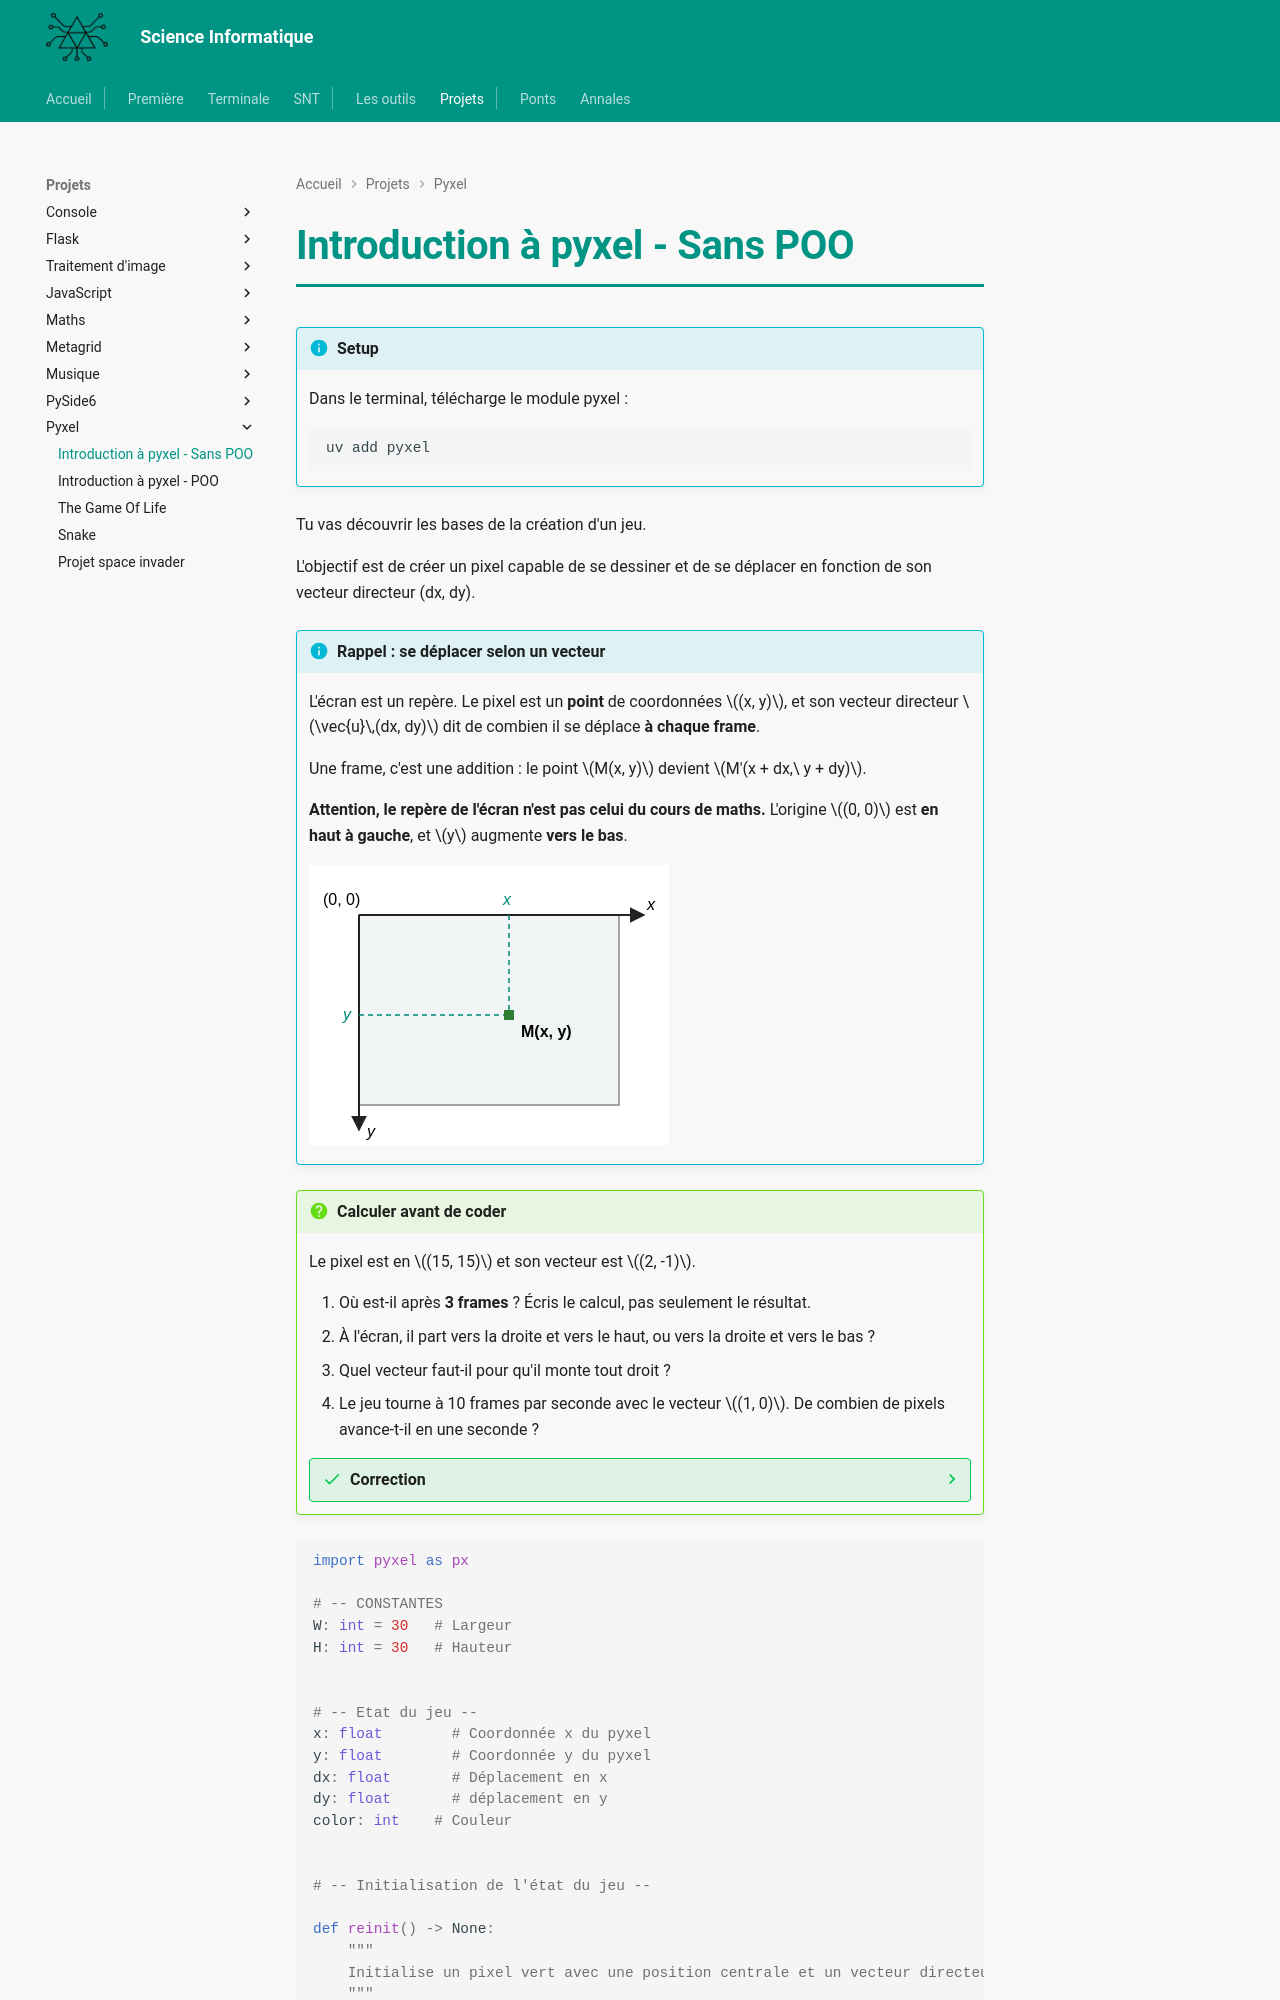

repository: MMarchand-NSI/MMarchand-NSI.github.io · page: projets/pyxel/intro-pyxel-nopoo/index.html · generator: mkdocs

# Introduction à pyxel - Sans POO

!!! info "Setup"
    Dans le terminal, télécharge le module pyxel :

    ```bash
    uv add pyxel
    ```

Tu vas découvrir les bases de la création d'un jeu.

L'objectif est de créer un pixel capable de se dessiner et de se déplacer en fonction de son vecteur directeur (dx, dy).

!!! info "Rappel : se déplacer selon un vecteur"
    L'écran est un repère. Le pixel est un **point** de coordonnées $(x, y)$, et son vecteur directeur $\vec{u}\,(dx, dy)$ dit de combien il se déplace **à chaque frame**.

    Une frame, c'est une addition : le point $M(x, y)$ devient $M'(x + dx,\ y + dy)$.

    **Attention, le repère de l'écran n'est pas celui du cours de maths.** L'origine $(0, 0)$ est **en haut à gauche**, et $y$ augmente **vers le bas**.

    ![Repère de l'écran : origine en haut à gauche, x vers la droite, y vers le bas](repere-ecran.svg)

!!! question "Calculer avant de coder"
    Le pixel est en $(15, 15)$ et son vecteur est $(2, -1)$.

    1. Où est-il après **3 frames** ? Écris le calcul, pas seulement le résultat.
    2. À l'écran, il part vers la droite et vers le haut, ou vers la droite et vers le bas ?
    3. Quel vecteur faut-il pour qu'il monte tout droit ?
    4. Le jeu tourne à 10 frames par seconde avec le vecteur $(1, 0)$. De combien de pixels avance-t-il en une seconde ?

    ??? success "Correction"
        1. $(15 + 3 \times 2,\ 15 + 3 \times (-1)) = (21, 12)$
        2. Vers la droite et vers le **haut** : $y$ diminue.
        3. $(0, -1)$
        4. $10 \times 1 = 10$ pixels. La vitesse dépend du vecteur **et** du nombre de frames par seconde. C'est ce que montre l'exercice 2.


```python
import pyxel as px

# -- CONSTANTES
W: int = 30   # Largeur
H: int = 30   # Hauteur


# -- Etat du jeu --
x: float        # Coordonnée x du pyxel
y: float        # Coordonnée y du pyxel 
dx: float       # Déplacement en x
dy: float       # déplacement en y
color: int    # Couleur


# -- Initialisation de l'état du jeu -- 

def reinit() -> None:
    """
    Initialise un pixel vert avec une position centrale et un vecteur directeur nul.
    """
    global x, y, dx, dy, color
    x = px.width/2 
    y = px.height/2
    dx = 0
    dy = 0
    color = px.COLOR_GREEN


# -- Mise à jour régulière de l'état du jeu ---

def update() -> None:
    """
    Gère les événements utilisateur pour déplacer le pixel.
    Cette fonction est automatiquement appelée en boucle par pyxel.
    """
    global x, y, dx, dy, color

    # Déplacement du pixel selon son vecteur directeur
    x = ...
    y = ...
